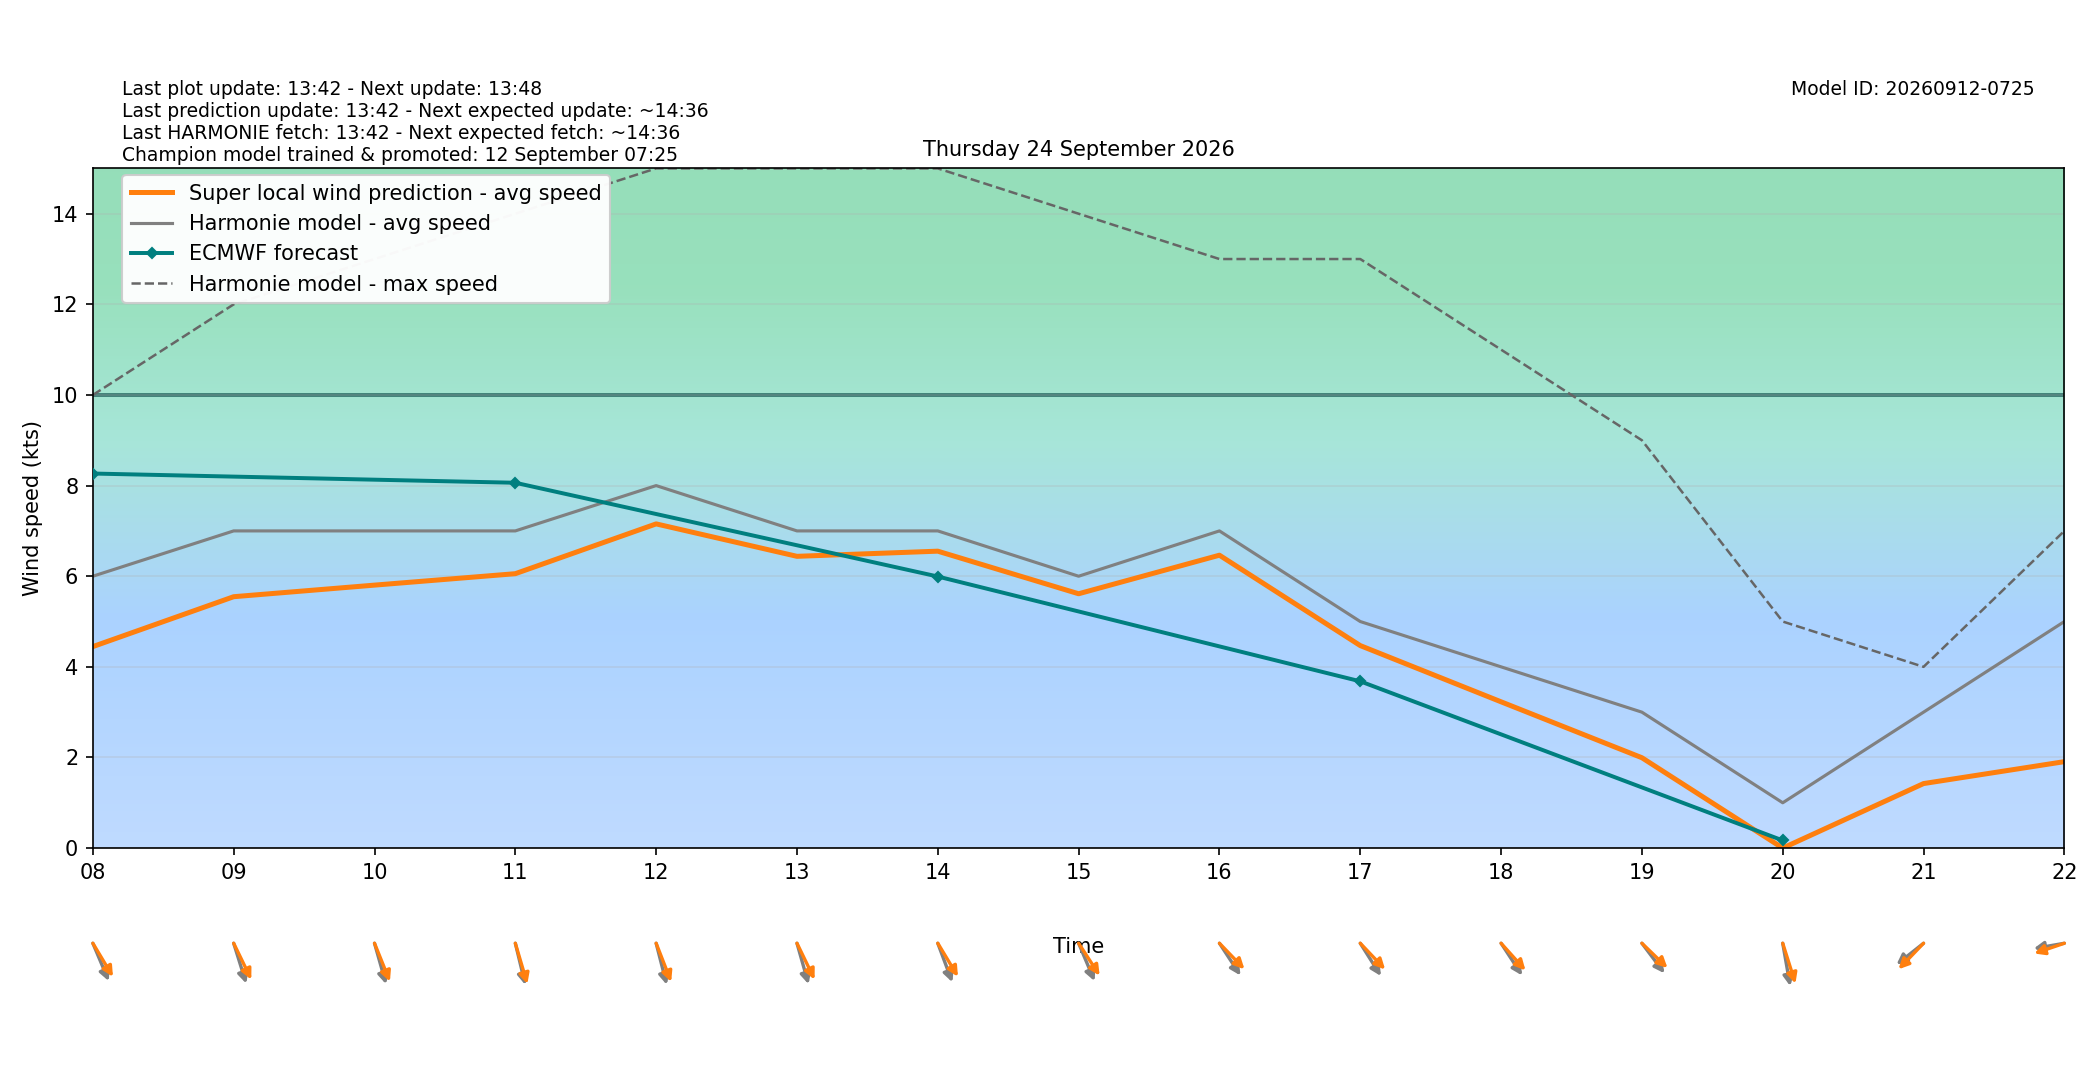

Data behind this chart, as committed beside it:
target_time_utc, target_time_local, hour_utc, hour_local, forecast_wind_speed, forecast_wind_min, forecast_wind_max, lstm_pred_wind_speed, delta_speed_lstm_minus_forecast, forecast_wind_dir_deg, lstm_pred_wind_dir_deg, delta_dir_lstm_minus_forecast
2026-09-23T22:00:00Z, 2026-09-24T00:00:00+0200, 22, 00, 11.0, 11.0, 20.0, 8.922, -2.078, 341.0, 335.7, -5.329
2026-09-23T23:00:00Z, 2026-09-24T01:00:00+0200, 23, 01, 9.0, 9.0, 19.0, 7.055, -1.945, 341.0, 335.7, -5.307
2026-09-24T00:00:00Z, 2026-09-24T02:00:00+0200, 00, 02, 9.0, 9.0, 16.0, 6.795, -2.205, 338.0, 331.7, -6.315
2026-09-24T01:00:00Z, 2026-09-24T03:00:00+0200, 01, 03, 8.0, 8.0, 15.0, 5.799, -2.201, 342.0, 335.5, -6.488
2026-09-24T02:00:00Z, 2026-09-24T04:00:00+0200, 02, 04, 7.0, 7.0, 13.0, 4.894, -2.106, 337.0, 330.7, -6.294
2026-09-24T03:00:00Z, 2026-09-24T05:00:00+0200, 03, 05, 6.0, 6.0, 13.0, 4.228, -1.772, 330.0, 323.1, -6.881
2026-09-24T04:00:00Z, 2026-09-24T06:00:00+0200, 04, 06, 6.0, 6.0, 11.0, 4.118, -1.882, 335.0, 329, -6.025
2026-09-24T05:00:00Z, 2026-09-24T07:00:00+0200, 05, 07, 6.0, 6.0, 10.0, 4.21, -1.79, 332.0, 323.9, -8.13
2026-09-24T06:00:00Z, 2026-09-24T08:00:00+0200, 06, 08, 6.0, 6.0, 10.0, 4.447, -1.553, 329.0, 319.5, -9.486
2026-09-24T07:00:00Z, 2026-09-24T09:00:00+0200, 07, 09, 7.0, 7.0, 12.0, 5.548, -1.452, 336.0, 325.3, -10.68
2026-09-24T08:00:00Z, 2026-09-24T10:00:00+0200, 08, 10, 7.0, 7.0, 13.0, 5.803, -1.197, 338.0, 330.1, -7.87
2026-09-24T09:00:00Z, 2026-09-24T11:00:00+0200, 09, 11, 7.0, 7.0, 14.0, 6.056, -0.9441, 341.0, 337.1, -3.859
2026-09-24T10:00:00Z, 2026-09-24T12:00:00+0200, 10, 12, 8.0, 8.0, 15.0, 7.155, -0.8452, 340.0, 331, -9.032
2026-09-24T11:00:00Z, 2026-09-24T13:00:00+0200, 11, 13, 7.0, 7.0, 15.0, 6.439, -0.5609, 338.0, 325.3, -12.67
2026-09-24T12:00:00Z, 2026-09-24T14:00:00+0200, 12, 14, 7.0, 7.0, 15.0, 6.553, -0.4472, 332.0, 319.3, -12.68
2026-09-24T13:00:00Z, 2026-09-24T15:00:00+0200, 13, 15, 6.0, 6.0, 14.0, 5.613, -0.3872, 329.0, 317.2, -11.81
2026-09-24T14:00:00Z, 2026-09-24T16:00:00+0200, 14, 16, 7.0, 7.0, 13.0, 6.464, -0.5361, 317.0, 306.1, -10.92
2026-09-24T15:00:00Z, 2026-09-24T17:00:00+0200, 15, 17, 5.0, 5.0, 13.0, 4.469, -0.531, 318.0, 306.5, -11.51
2026-09-24T16:00:00Z, 2026-09-24T18:00:00+0200, 16, 18, 4.0, 4.0, 11.0, 3.228, -0.7717, 317.0, 308, -8.985
2026-09-24T17:00:00Z, 2026-09-24T19:00:00+0200, 17, 19, 3.0, 3.0, 9.0, 1.994, -1.006, 313.0, 304.2, -8.821
2026-09-24T18:00:00Z, 2026-09-24T20:00:00+0200, 18, 20, 1.0, 1.0, 5.0, 0.0, -1.0, 346.0, 335.8, -10.18
2026-09-24T19:00:00Z, 2026-09-24T21:00:00+0200, 19, 21, 3.0, 3.0, 4.0, 1.424, -1.576, 61.0, 53.91, -7.093
2026-09-24T20:00:00Z, 2026-09-24T22:00:00+0200, 20, 22, 5.0, 5.0, 7.0, 1.908, -3.092, 83.0, 76.58, -6.422
2026-09-24T21:00:00Z, 2026-09-24T23:00:00+0200, 21, 23, 4.0, 4.0, 7.0, 1.614, -2.386, 105.0, 96.82, -8.183
